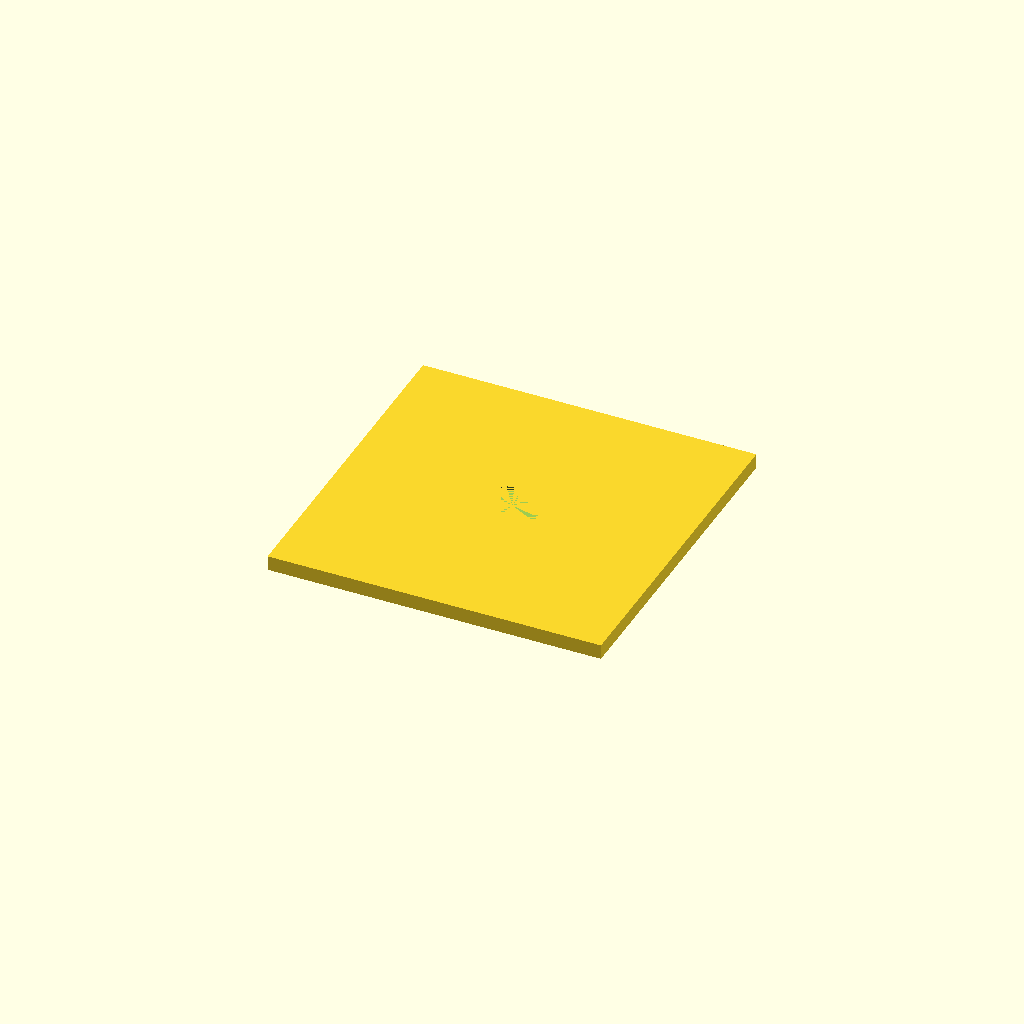
Cell 1 — every parameter at its default value.
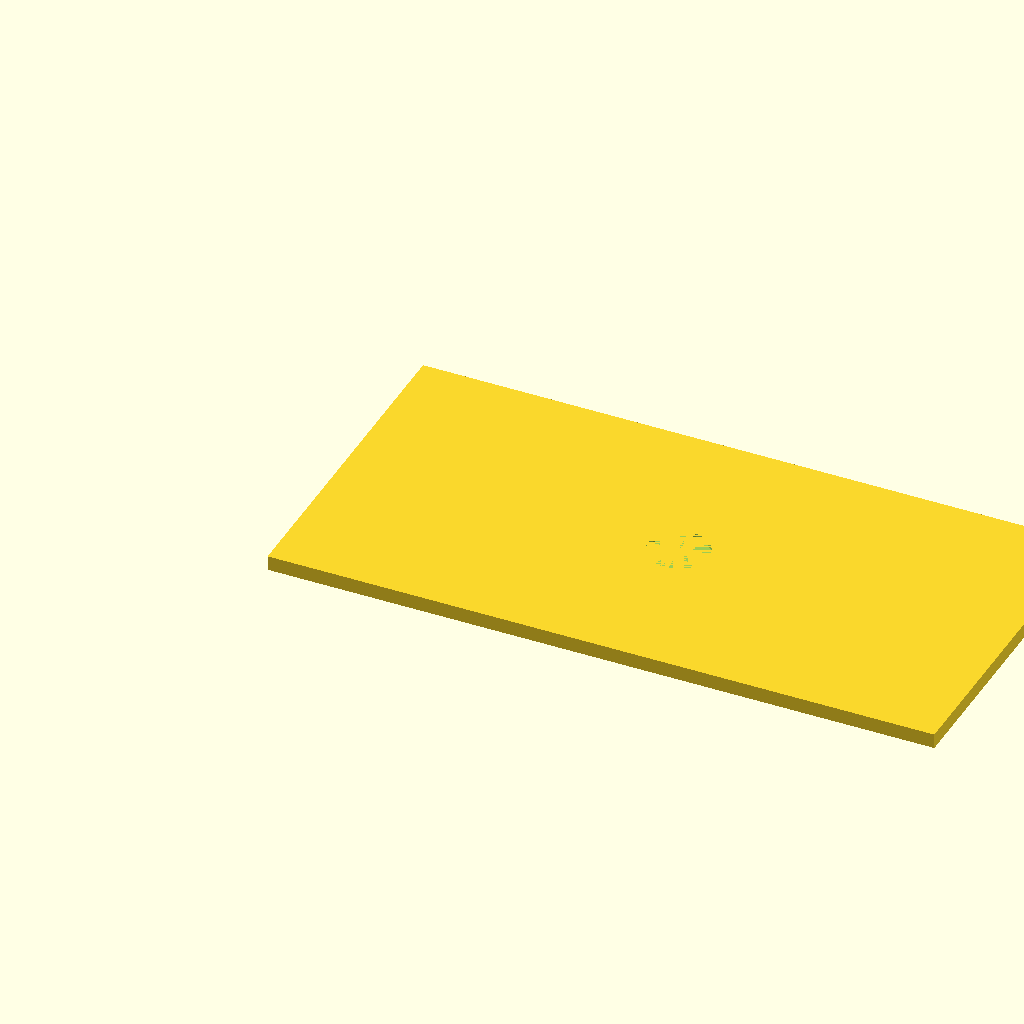
Cell 2 — length set to 180, the other parameters unchanged.
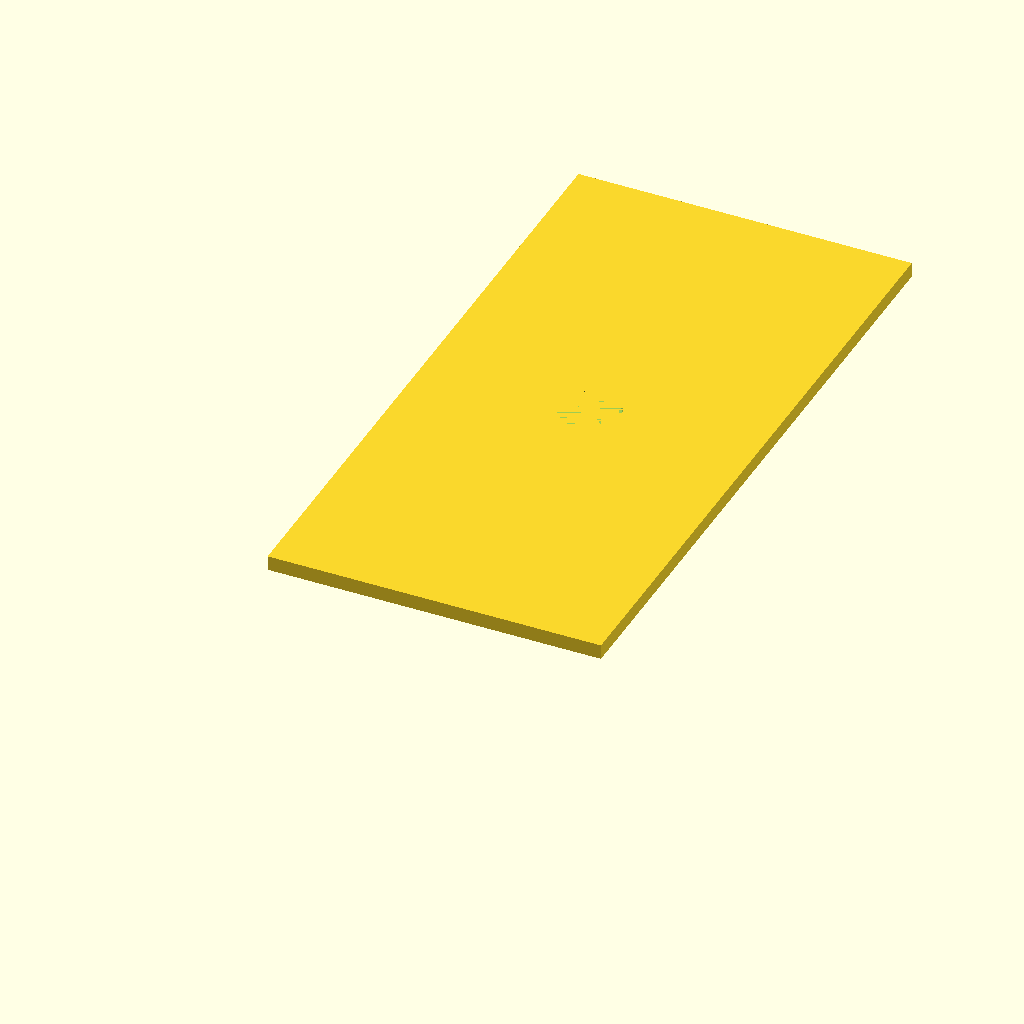
Cell 3: the same model with width = 180.
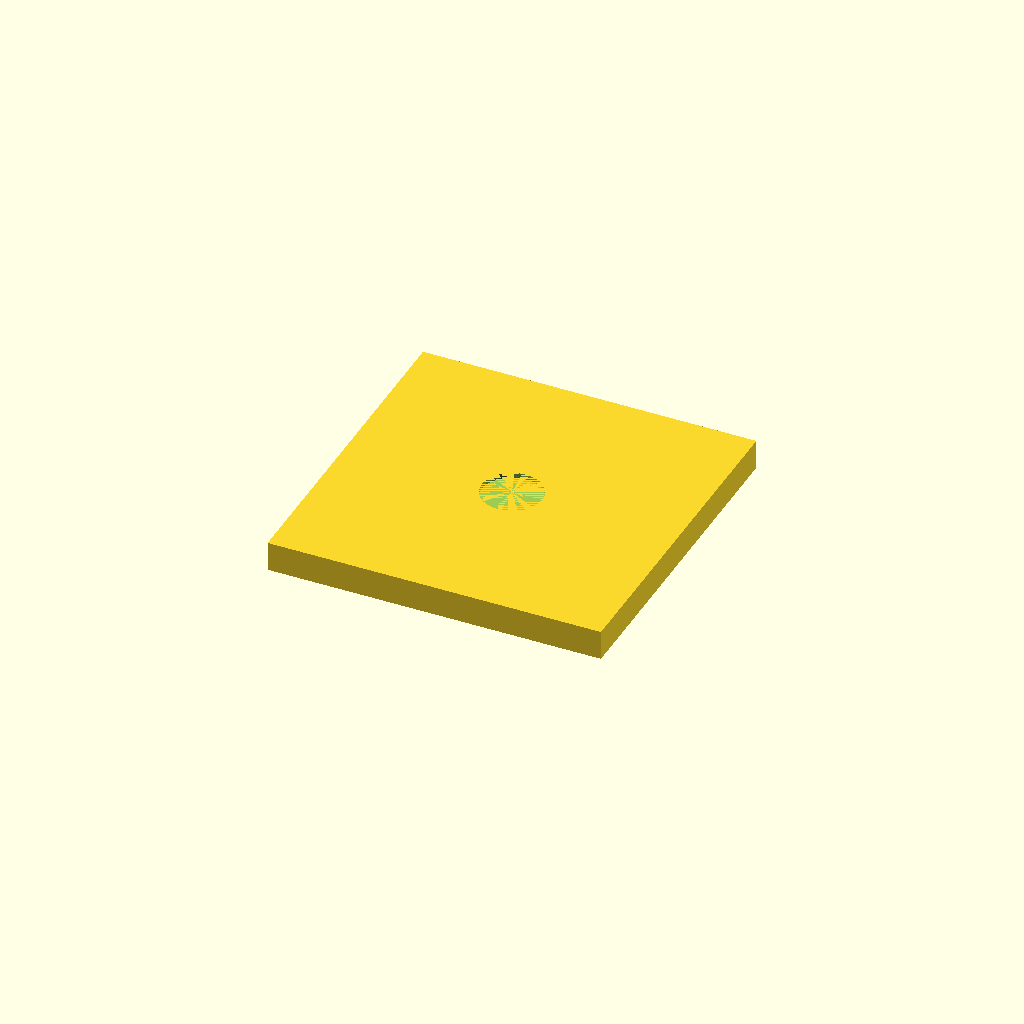
Cell 4: height = 8 (everything else at default).
One fixed orthographic camera (rotation 55°, 0°, 25°; colour scheme Cornfield) for every cell.
OpenSCAD source file EzraBoxLid.scad:
length = 90;
width = 90;
height = 4;

//Based on washer size:
washerDiameter = 16.25;
washerHeight = 1.4;

difference() {
cube([length, width, height]);
    translate([length/2, width/2, height - washerHeight])
        cylinder(washerHeight, d=washerDiameter);
}
//widthSections = widthDividers + 1;
//lengthSections = lengthDividers + 1;
//difference() {
//    union() {
//        
//        for(index=[0:widthDividers])
//            translate([0, (width/widthSections) * index - (wallThickness/2), 0])
//                cube([length, wallThickness, height]);
//        for(index=[0:lengthDividers])
//            translate([ (length/lengthSections) * index - (wallThickness/2), 0, 0])
//                cube([wallThickness, width, height]);
//        
//        translate([length/2, width/2, 0])
//            cylinder(height, d=magnetBaseOuterDiameter);
//    };
//    
//};
Parameter table extracted from the source (name, type, default, range or options):
length: number, default 90
width: number, default 90
height: number, default 4
washerDiameter: number, default 16.25
washerHeight: number, default 1.4
